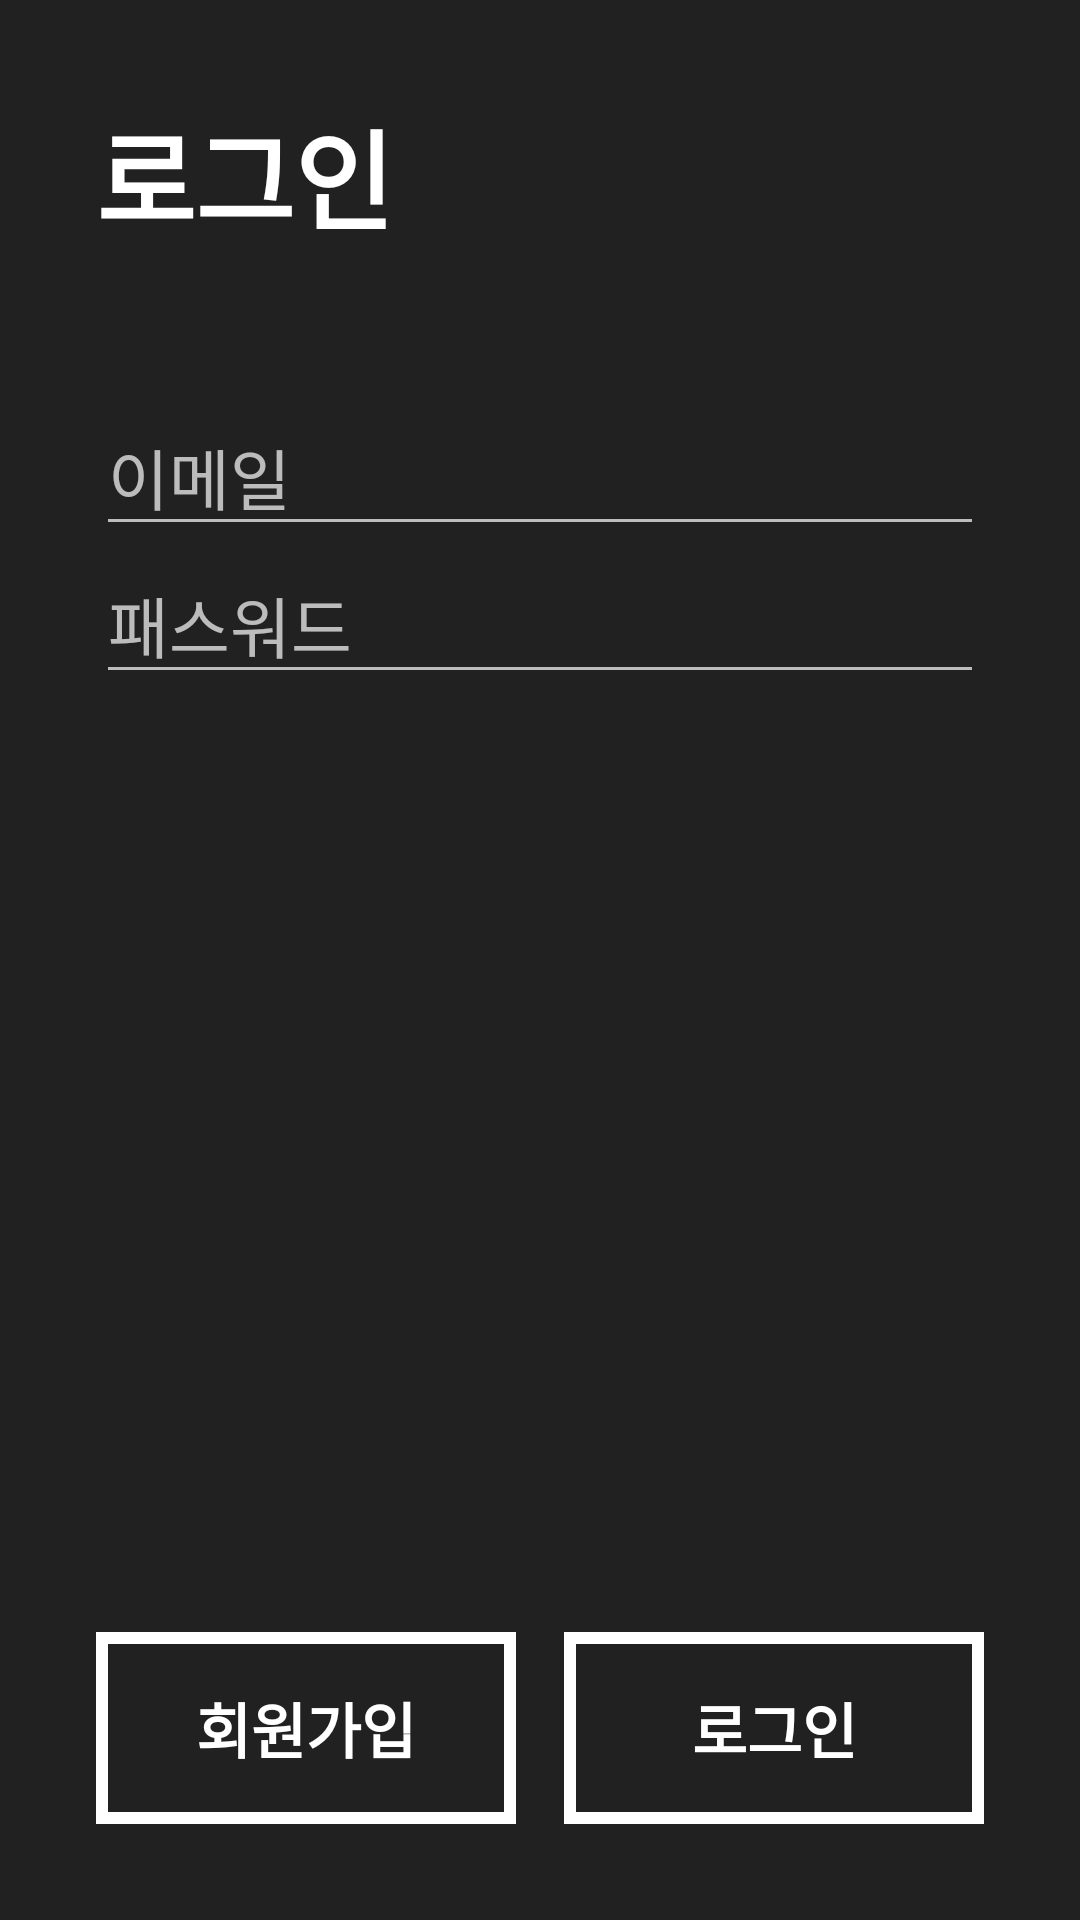

Produce the Android XML layout that renders to this screen, including the resource entries it uses.
<!-- AndroidManifest.xml: activity theme AppTheme.NoActionBar.Dark -->
<!-- res/layout/activity_sign_in.xml -->
<?xml version="1.0" encoding="utf-8"?>
<layout xmlns:android="http://schemas.android.com/apk/res/android"
        xmlns:tools="http://schemas.android.com/tools">

    <data>
        <variable
            name="activity"
            type="kr.laptop.school.petitions.ui.activities.SignInActivity" />
    </data>

    <RelativeLayout
        android:layout_width="match_parent"
        android:layout_height="match_parent"
        android:gravity="center"
        android:orientation="vertical"
        android:padding="32dp">

        <LinearLayout
            android:layout_width="match_parent"
            android:layout_height="match_parent"
            android:orientation="vertical">

            <TextView
                android:layout_width="match_parent"
                android:layout_height="wrap_content"
                android:layout_marginBottom="48dp"
                android:text="로그인"
                android:textColor="@color/white"
                android:textSize="36sp"
                android:textStyle="bold"/>

            <EditText
                android:id="@+id/email"
                android:layout_width="match_parent"
                android:layout_height="wrap_content"
                android:hint="이메일"
                android:inputType="textEmailAddress"
                android:textAppearance="@style/TextAppearance.AppCompat.Large"/>

            <EditText
                android:id="@+id/password"
                android:layout_width="match_parent"
                android:layout_height="wrap_content"
                android:hint="패스워드"
                android:inputType="textPassword"
                android:textAppearance="@style/TextAppearance.AppCompat.Large"/>

            <ProgressBar
                android:id="@+id/ui_progress"
                style="?android:attr/progressBarStyle"
                android:layout_width="wrap_content"
                android:layout_height="wrap_content"
                android:layout_marginTop="16dp"
                android:visibility="invisible"/>
        </LinearLayout>

        <LinearLayout
            android:layout_width="match_parent"
            android:layout_height="wrap_content"
            android:layout_alignParentBottom="true"
            android:layout_marginTop="16dp"
            android:orientation="horizontal">

            <Button
                android:id="@+id/registerButton"
                style="@style/AppCompat.Button.White"
                android:layout_width="0dp"
                android:layout_height="wrap_content"
                android:layout_weight="1"
                android:text="회원가입"/>

            <Button
                android:id="@+id/submitButton"
                style="@style/AppCompat.Button.White"
                android:layout_width="0dp"
                android:layout_height="wrap_content"
                android:layout_marginLeft="16dp"
                android:layout_weight="1"
                android:onClick="@{()->activity.signIn()}"
                android:text="로그인"/>

        </LinearLayout>

    </RelativeLayout>
</layout>
<!-- resources referenced by this layout -->
<resources>
  <color name="white">#FFFFFF</color>
  <style name="AppCompat.Button.White" parent="Base.TextAppearance.AppCompat">
          <item name="android:background">@drawable/button_white</item>
          <item name="android:minHeight">64dp</item>
          <item name="android:textColor">@color/white</item>
          <item name="android:gravity">center</item>
          <item name="android:textSize">20sp</item>
          <item name="android:textStyle">bold</item>
      </style>
  <style name="AppTheme.NoActionBar.Dark" parent="Theme.AppCompat.NoActionBar">
          <item name="android:windowBackground">@color/colorPrimary</item>
          <item name="colorPrimary">@color/white</item>
          <item name="colorPrimaryDark">@color/white</item>
          <item name="colorAccent">@color/white</item>
      </style>
  <!-- drawable button_white (drawable) -->
  <?xml version="1.0" encoding="utf-8"?>
  <selector xmlns:android="http://schemas.android.com/apk/res/android">
      <item
          android:state_pressed="true"
          android:drawable="@drawable/button_white_pressed" />
      <item
          android:drawable="@drawable/button_white_idle" />
  </selector>
  <color name="colorPrimary">#212121</color>
  <!-- drawable button_white_pressed (drawable) -->
  <?xml version="1.0" encoding="utf-8"?>
  <shape xmlns:android="http://schemas.android.com/apk/res/android" android:shape="rectangle">
      <solid
          android:color="@color/white_transparent"/>
      <stroke
          android:width="4dp"
          android:color="@color/white" />
  </shape>
  <!-- drawable button_white_idle (drawable) -->
  <?xml version="1.0" encoding="utf-8"?>
  <shape xmlns:android="http://schemas.android.com/apk/res/android" android:shape="rectangle">
      <stroke
          android:width="4dp"
          android:color="@color/white" />
  </shape>
  <color name="white_transparent">#80FFFFFF</color>
</resources>
